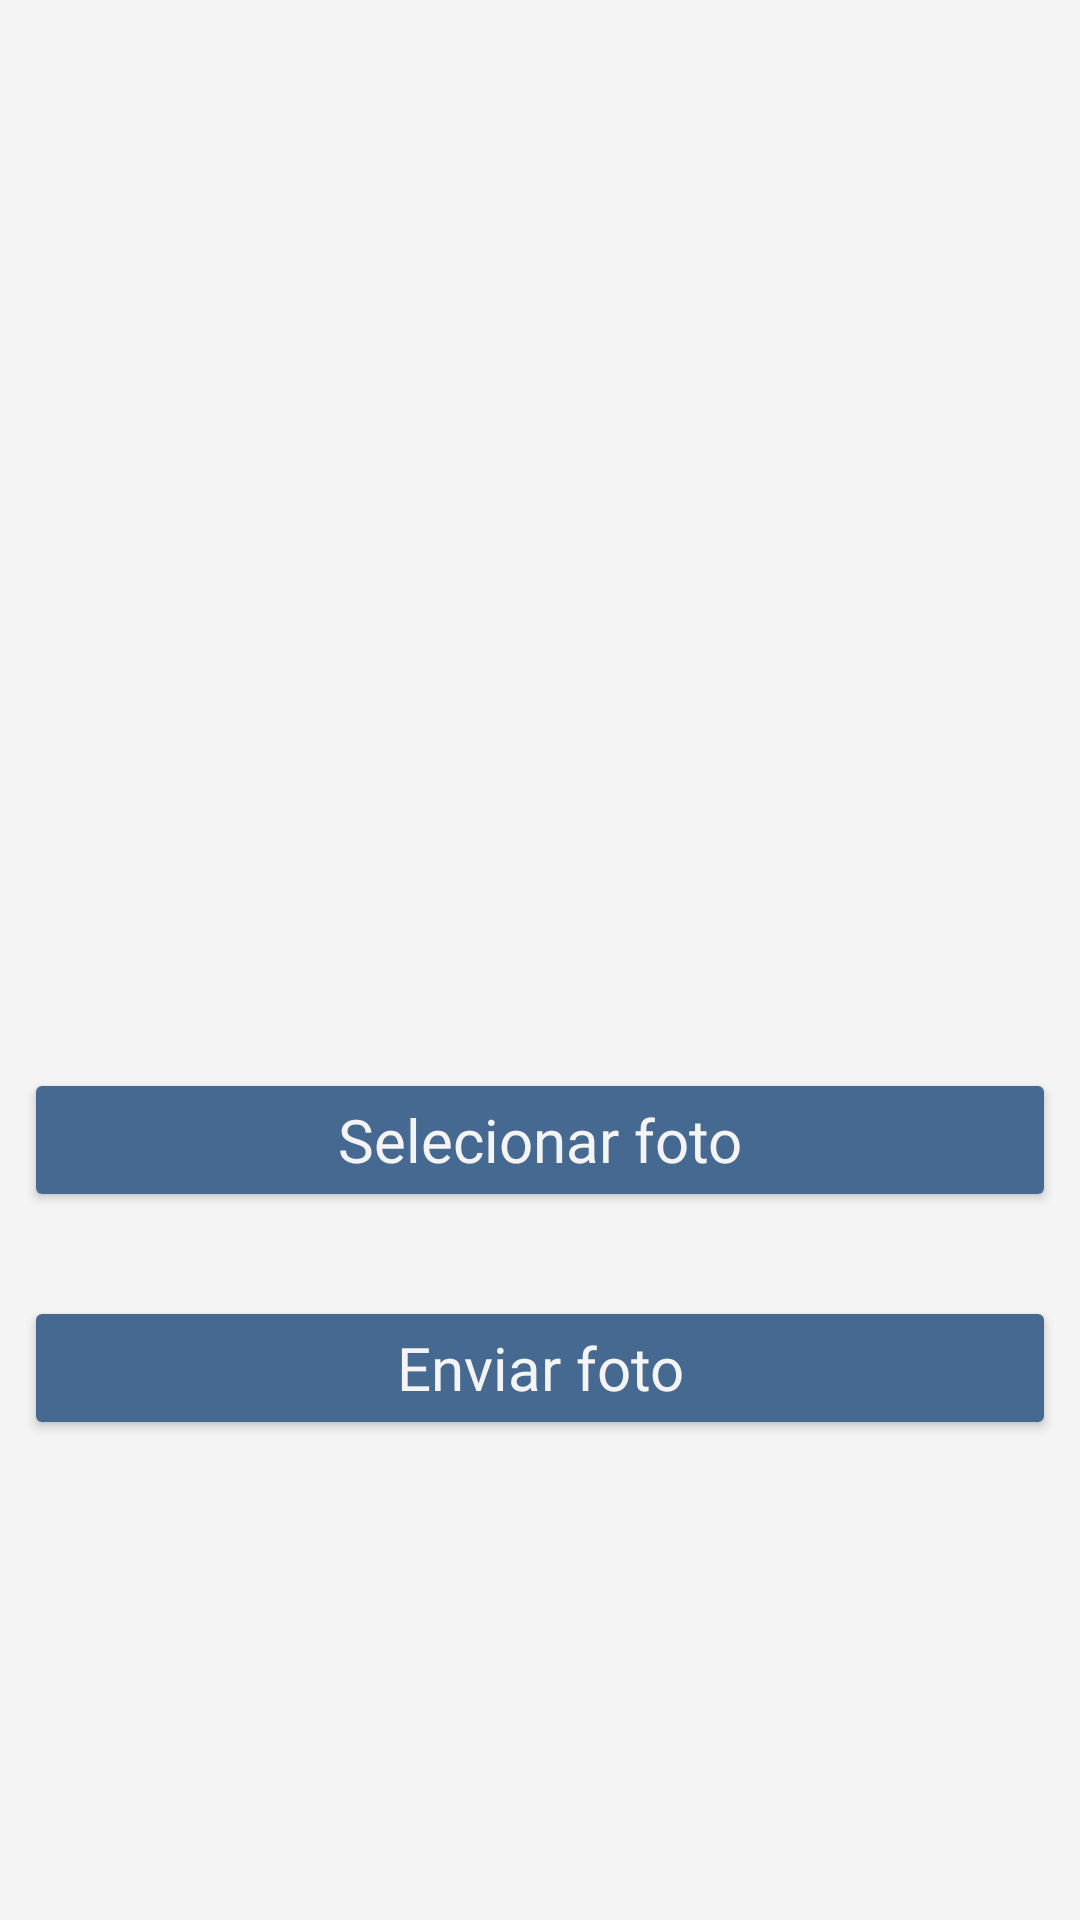

This screen was rendered from an Android layout file. Write that file and the resources it references.
<!-- AndroidManifest.xml: application theme Theme.OnlyBooks -->
<!-- res/layout/fragment_change_profile_photo.xml -->
<?xml version="1.0" encoding="utf-8"?>
<ScrollView xmlns:android="http://schemas.android.com/apk/res/android"
    xmlns:app="http://schemas.android.com/apk/res-auto"
    xmlns:tools="http://schemas.android.com/tools"
    android:layout_width="match_parent"
    android:layout_height="match_parent"
    android:background="@color/cinzaClaro"
    android:fitsSystemWindows="true"
    tools:context=".ui.fragments.ChangeProfilePhotoFragment">

    <androidx.constraintlayout.widget.ConstraintLayout
        android:layout_width="match_parent"
        android:layout_height="match_parent"
        android:layout_marginHorizontal="8dp">

        <ImageView
            android:id="@+id/profile_photo"
            android:layout_width="190dp"
            android:layout_height="266dp"
            android:importantForAccessibility="no"
            android:layout_marginTop="40dp"
            android:scaleType="fitXY"
            android:src="@drawable/ic_launcher_background"
            app:layout_constraintEnd_toEndOf="parent"
            app:layout_constraintStart_toStartOf="parent"
            app:layout_constraintTop_toTopOf="parent" />

        <Button
            android:id="@+id/select_image"
            android:layout_width="match_parent"
            android:layout_height="wrap_content"
            android:layout_marginTop="50dp"
            android:backgroundTint="@color/azulEscuro"
            android:fontFamily="@font/source_sans_pro"
            android:hint="@string/text_button_select_photo"
            android:paddingHorizontal="18dp"
            android:paddingVertical="10dp"
            android:textColorHint="@color/cinzaClaro"
            android:textSize="20sp"
            app:layout_constraintEnd_toEndOf="parent"
            app:layout_constraintStart_toStartOf="parent"
            app:layout_constraintTop_toBottomOf="@id/profile_photo" />

        <Button
            android:id="@+id/upload_image"
            android:layout_width="match_parent"
            android:layout_height="wrap_content"
            android:layout_marginTop="28dp"
            android:backgroundTint="@color/azulEscuro"
            android:fontFamily="@font/source_sans_pro"
            android:hint="@string/text_button_send_photo"
            android:paddingHorizontal="18dp"
            android:paddingVertical="10dp"
            android:textColorHint="@color/cinzaClaro"
            android:textSize="20sp"
            app:layout_constraintEnd_toEndOf="parent"
            app:layout_constraintStart_toStartOf="parent"
            app:layout_constraintTop_toBottomOf="@id/select_image" />

        <ProgressBar
            android:id="@+id/progress_bar"
            android:layout_width="match_parent"
            android:layout_height="wrap_content"
            android:layout_marginTop="30dp"
            android:visibility="gone"
            app:layout_constraintTop_toBottomOf="@id/upload_image" />

    </androidx.constraintlayout.widget.ConstraintLayout>

</ScrollView>
<!-- resources referenced by this layout -->
<resources>
  <color name="azulEscuro">#456990</color>
  <color name="cinzaClaro">#F5F4F4</color>
  <string name="text_button_select_photo">Selecionar foto</string>
  <string name="text_button_send_photo">Enviar foto</string>
  <style name="Theme.OnlyBooks" parent="Theme.MaterialComponents.NoActionBar">
          
          <item name="colorPrimary">@color/purple_500</item>
          <item name="colorPrimaryVariant">@color/purple_700</item>
          <item name="colorOnPrimary">@color/white</item>
          
          <item name="colorSecondary">@color/teal_200</item>
          <item name="colorSecondaryVariant">@color/teal_700</item>
          <item name="colorOnSecondary">@color/cinzaClaro</item>
          
          <item name="android:statusBarColor">?attr/colorPrimaryVariant</item>
          
  
          
          <item name="android:windowTranslucentStatus">true</item>
          <item name="android:windowTranslucentNavigation">true</item>
      </style>
  <color name="purple_500">#FF6200EE</color>
  <color name="purple_700">#FF3700B3</color>
  <color name="white">#FFFFFFFF</color>
  <color name="teal_200">#FF03DAC5</color>
  <color name="teal_700">#FF018786</color>
</resources>
